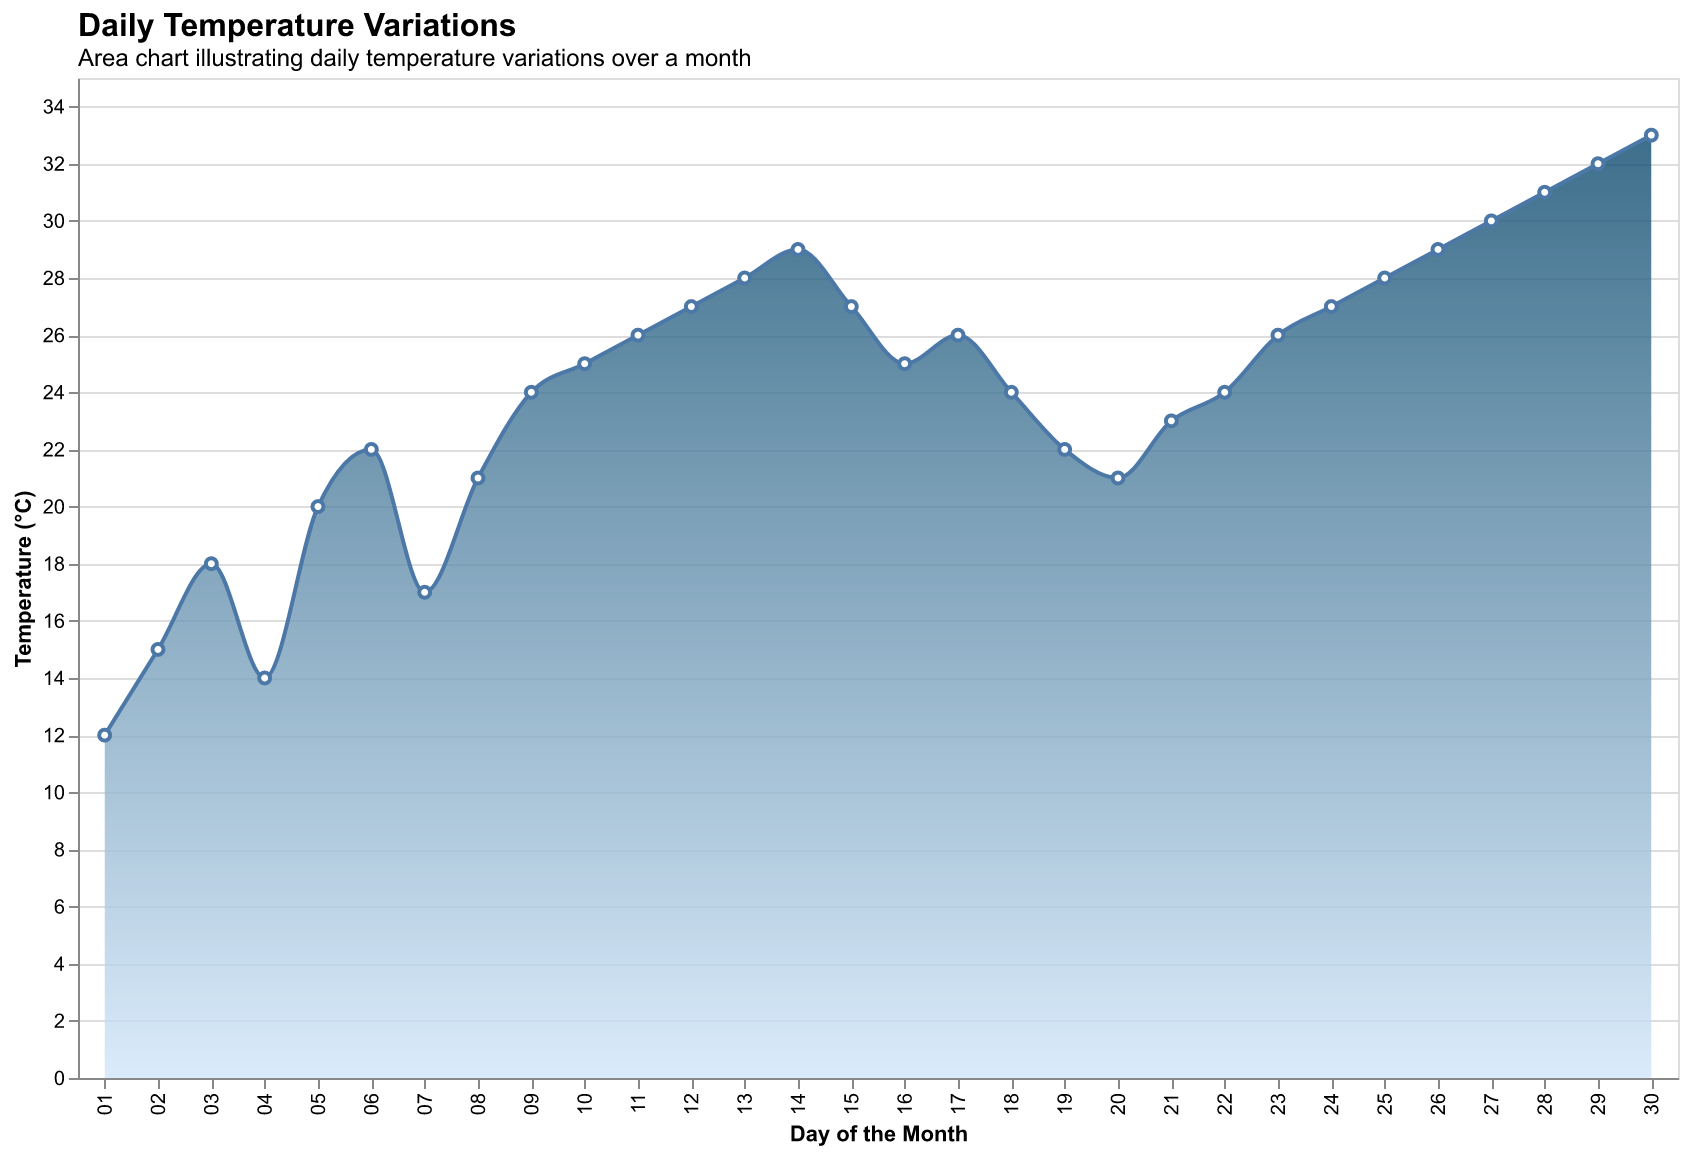

The data file committed next to this chart (first rows):
Day, Temperature
01, 12
02, 15
03, 18
04, 14
05, 20
06, 22
07, 17
08, 21
09, 24
10, 25
11, 26
12, 27
13, 28
14, 29
15, 27
16, 25
17, 26
18, 24
19, 22
20, 21
21, 23
22, 24
23, 26
24, 27
25, 28
26, 29
27, 30
28, 31
29, 32
30, 33
